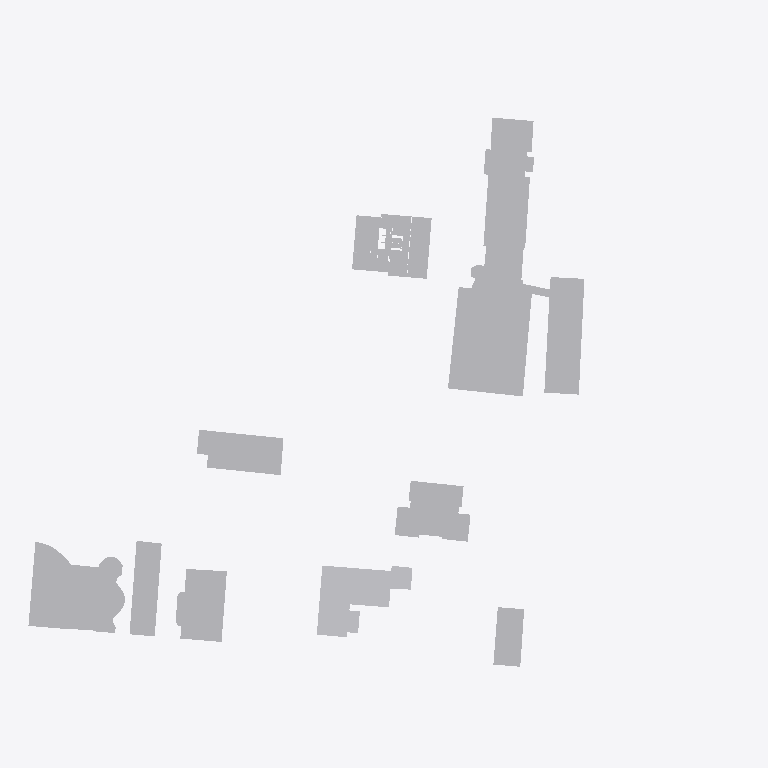
Plan cut of the same IFC building model at storey '04º PAVIMENTO' (level 12.96 m, cut at 14.36 m), seen from above with north up, elements coloured by IFC class: 32 other elements (light grey). Cut surfaces are drawn darker.
Extent 210.5 m × 176.3 m × 104.1 m (x, y, z). Storeys (29): 01º SUBSOLO at -4.14 m; TÉRREO at 0.00 m; 01º PAVIMENTO at 4.32 m; 02º PAVIMENTO at 7.20 m; 03º PAVIMENTO at 10.08 m; 04º PAVIMENTO at 12.96 m; 05º PAVIMENTO at 15.84 m; 06º PAVIMENTO at 19.26 m; 07º PAVIMENTO at 22.14 m; 08º PAVIMENTO at 25.02 m; 09º PAVIMENTO at 27.90 m; 10º PAVIMENTO at 30.78 m; 11º PAVIMENTO at 33.66 m; 12º PAVIMENTO at 36.54 m; 13º PAVIMENTO at 39.42 m; 14º PAVIMENTO at 42.30 m. Elements (640): 636 IfcBuildingElementProxy, 2 IfcCovering, 2 IfcWallStandardCase.

HEADER;
FILE_DESCRIPTION(('ViewDefinition [CoordinationView_V2.0]','Option [Elements to export: Visible elements (on all stories)]','Option [Partial Structure Display: Entire Model]','Option [IFC Domain: All]','Option [Structural Function: All Elements]','Option [Convert Grid elements: On]','Option [Convert IFC Annotations and Archicad 2D elements: Off]','[22 more]'),'2;1');
FILE_NAME('G:\\Drives compartilhados\\SPOL B6 Projects\\B288 APENINOS - UMÃ\\6-4. Work\\650','2025-02-19T12:31:45',('SPOL ARCHITECTS'),('SPOL ARCHITECTS'),'DDS_IFC v3.0','IFC file generated by Graphisoft Archicad 27.0.0','SPOL ARCHITECTS');
FILE_SCHEMA(('IFC2X3'));
ENDSEC;
DATA;
#1=IFCPROJECT('3Dv$5xJKkUDQ$2Jgy_Zlmr',#2,'B288 - APENINOS - UMÃ',$,$,$,'R00',(#3),#4);
#26=IFCSITE('20FpTZCqJy2vhVJYtjuIce',#2,'Site',$,$,#701,#702,$,.ELEMENT.,(-23,-34,-28,-400000),(-46,-38,-21,-300000),814000.0,$,#703);
#2040=IFCBUILDING('00tMo7QcxqWdIGvc4sMN2A',#2,'APENINOS - UMÃ','{INSERIR DESCRIÇÃO DO PROJETO}',$,#2039,$,$,.ELEMENT.,$,$,#4686);
#14566=IFCBUILDINGSTOREY('1oZ0wPs_PE8ANCPg3bIs4j',#2,'TÉRREO',$,$,#4656,$,$,.ELEMENT.,0.0);
#14565=IFCBUILDINGSTOREY('342CPk89f3NPrdQRs3t_4w',#2,'01º SUBSOLO',$,$,#4655,$,$,.ELEMENT.,-4140.0);
#14568=IFCBUILDINGSTOREY('0OXQrWFhr0DRBTCiX7YIgn',#2,'02º PAVIMENTO',$,$,#4658,$,$,.ELEMENT.,7200.0);
#14570=IFCBUILDINGSTOREY('2F0V3QPDDFMRTpJqxqPeZR',#2,'03º PAVIMENTO',$,$,#4659,$,$,.ELEMENT.,10080.0);
#14572=IFCBUILDINGSTOREY('3y21AUC9X4yAqzLGUny16E',#2,'04º PAVIMENTO',$,$,#4660,$,$,.ELEMENT.,12960.0);
#14576=IFCBUILDINGSTOREY('3ySL$D8ODFvRIMq9PR72tb',#2,'06º PAVIMENTO',$,$,#4662,$,$,.ELEMENT.,19260.0);
#14574=IFCBUILDINGSTOREY('0cQgtGUEv61e7lB$vksuUz',#2,'05º PAVIMENTO',$,$,#4661,$,$,.ELEMENT.,15840.0);
#14578=IFCBUILDINGSTOREY('1yaNQi2t19cuqQkJ73IGRA',#2,'07º PAVIMENTO',$,$,#4663,$,$,.ELEMENT.,22140.0);
#14584=IFCBUILDINGSTOREY('3MVP_BXIj5Zg7DWasvm_S4',#2,'10º PAVIMENTO',$,$,#4666,$,$,.ELEMENT.,30780.0);
#14582=IFCBUILDINGSTOREY('2dGtNkr8D7vhdR48jb9YtZ',#2,'09º PAVIMENTO',$,$,#4665,$,$,.ELEMENT.,27900.0);
#14580=IFCBUILDINGSTOREY('3SvhlWaVj9affFt$OHnAg2',#2,'08º PAVIMENTO',$,$,#4664,$,$,.ELEMENT.,25020.0);
#14586=IFCBUILDINGSTOREY('3eXQRLLJD0eg$0nh4NOGmc',#2,'11º PAVIMENTO',$,$,#4667,$,$,.ELEMENT.,33660.0);
#14590=IFCBUILDINGSTOREY('32zCTD_J908eeOWYPi7svq',#2,'13º PAVIMENTO',$,$,#4669,$,$,.ELEMENT.,39420.0);
#14594=IFCBUILDINGSTOREY('0jaa4fOenBigaYncZEp7Dk',#2,'15º PAVIMENTO',$,$,#4671,$,$,.ELEMENT.,45180.0);
#14592=IFCBUILDINGSTOREY('1dJgINIi92a8FA7wEj7rcR',#2,'14º PAVIMENTO',$,$,#4670,$,$,.ELEMENT.,42300.0);
#14596=IFCBUILDINGSTOREY('2nR1x0eSH0ARaSYgKo_fR1',#2,'16º PAVIMENTO',$,$,#4672,$,$,.ELEMENT.,48060.0);
#14600=IFCBUILDINGSTOREY('00FZsRrk500AbSU77eUOno',#2,'18º PAVIMENTO',$,$,#4674,$,$,.ELEMENT.,53820.0);
#14598=IFCBUILDINGSTOREY('2tgKkFeZD1KQyoZmuuEiuH',#2,'17º PAVIMENTO',$,$,#4673,$,$,.ELEMENT.,50940.0);
#14588=IFCBUILDINGSTOREY('0g_y6o4_13NBWB_C5poudL',#2,'12º PAVIMENTO',$,$,#4668,$,$,.ELEMENT.,36540.0);
#14602=IFCBUILDINGSTOREY('3RAdbEylzB$8eigKvq3r7N',#2,'19º PAVIMENTO',$,$,#4675,$,$,.ELEMENT.,56700.0);
#14604=IFCBUILDINGSTOREY('0hn0hC6s5B9PUnRXlwEvGH',#2,'20º PAVIMENTO',$,$,#4676,$,$,.ELEMENT.,59580.0);
#14606=IFCBUILDINGSTOREY('0q3SXCe4f5VODlqrJU0F4c',#2,'21º PAVIMENTO',$,$,#4677,$,$,.ELEMENT.,62460.0);
#14610=IFCBUILDINGSTOREY('1NR7p9GyLEghfzVClDuONn',#2,'23º PAVIMENTO',$,$,#4679,$,$,.ELEMENT.,68220.0);
#14608=IFCBUILDINGSTOREY('2YoOHxrRD89hjkGLtrdtbp',#2,'22º PAVIMENTO',$,$,#4678,$,$,.ELEMENT.,65340.0);
#14612=IFCBUILDINGSTOREY('0EYstN0gP5AgCBTpySJIbJ',#2,'24º PAVIMENTO',$,$,#4680,$,$,.ELEMENT.,71280.0);
#14614=IFCBUILDINGSTOREY('0XAqkm2JD4puRfZbhJtckp',#2,'25º PAVIMENTO',$,$,#4681,$,$,.ELEMENT.,75600.0);
#14616=IFCBUILDINGSTOREY('3OLchirVTCle6IrkbVABFB',#2,'ATICO',$,$,#4682,$,$,.ELEMENT.,78840.0);
#14622=IFCBUILDINGSTOREY('2N89chO4n9_9VD46UxjdQV',#2,'01º PAVIMENTO',$,$,#4657,$,$,.ELEMENT.,4320.0);
#14618=IFCBUILDINGSTOREY('1gVc85LdLCwuRMUByAc9gp',#2,'RESERVATÓRIOS',$,$,#4683,$,$,.ELEMENT.,81340.0);
#2407=IFCBUILDINGELEMENTPROXY('113wPL7s1Bxwyg_4AIwRvZ',#2,'FA3',$,$,#10562,#901,'410FA655-1F60-4BEF-AF2A-F84292E9BE63',$);
#2419=IFCBUILDINGELEMENTPROXY('0KG462zJD6mwMsL_f6UrFL',#2,'FA3',$,$,#10594,#907,'14404182-F533-46C3-A5B6-57EA467B53D5',$);
#2374=IFCBUILDINGELEMENTPROXY('0v6vaXfvHANPgMLMo5z5Yc',#2,'FA3',$,$,#10482,#885,'391B9921-A794-4A5D-9A96-556C85F458A6',$);
#2422=IFCBUILDINGELEMENTPROXY('0XAEX12tvBOwo$cbk3zJVl',#2,'FA3',$,$,#10605,#897,'2128E841-0B7E-4B63-ACBF-9A5B83F537EF',$);
#2275=IFCBUILDINGELEMENTPROXY('0X8CbTRVvFBuKFIGewthOs',#2,'FA3',$,$,#10201,#833,'2120C95D-6DFE-4F2F-850F-490A3ADEB636',$);
#2280=IFCBUILDINGELEMENTPROXY('1T$eel9f19XfLJaTHJTI8S',#2,'FA3',$,$,#10218,#837,'5DFE8A2F-2690-4986-9553-91D45375221C',$);
#2276=IFCBUILDINGELEMENTPROXY('2BqKp63xj9vugY09cRE6gu',#2,'FA3',$,$,#10200,#835,'8BD14CC6-0FBB-49E7-8AA2-00999B386AB8',$);
#2306=IFCBUILDINGELEMENTPROXY('0sJu_Xt5n8ixopDiALMQFS',#2,'FA3',$,$,#10286,#851,'364F8FA1-DC5C-48B3-BCB3-36C29559A3DC',$);
#2777=IFCBUILDINGELEMENTPROXY('2LJefoMBH63u5ax3Q7PHvs',#2,'R2V',$,$,#11247,#1090,'954E8A72-58B4-460F-8164-EC3687651E76',$);
#2816=IFCBUILDINGELEMENTPROXY('1Z1VPwA1P54BY_8hdEIPgR',#2,'NR',$,$,#11317,#1108,'6305F67A-2816-4510-B8BE-22B9CE499A9B',$);
#2745=IFCBUILDINGELEMENTPROXY('0joMnXdbL5V8OkaF6eVfjQ',#2,'NR',$,$,#11203,#1073,'2DC96C61-9E55-457C-862E-90F1A87E9B5A',$);
#2780=IFCBUILDINGELEMENTPROXY('3jLKizLMf5gw5bQs5JQ3yn',#2,'R2V',$,$,#11258,#1092,'ED554B3D-556A-45AB-A165-6B6153683F31',$);
#2784=IFCBUILDINGELEMENTPROXY('0W3k5O2qT75BgFTITpggFC',#2,'R2V',$,$,#11260,#1094,'200EE158-0B47-4714-BA8F-752773AAA3CC',$);
#2764=IFCBUILDINGELEMENTPROXY('2TMk_$Nmz0kxT9ZC_zMsTr',#2,'R2V',$,$,#11224,#1084,'9D5AEFBF-5F0F-40BB-B749-8CCFBD5B6775',$);
#2801=IFCBUILDINGELEMENTPROXY('0dPTPLKoj7AwztBcyfGdvB',#2,'R2V',$,$,#11290,#1102,'2765D655-532B-472B-AF77-2E6F29427E4B',$);
#2760=IFCBUILDINGELEMENTPROXY('3J2EScD_v9rOqRON1ujoMM',#2,'R2V',$,$,#11206,#1082,'D308E726-37EE-49D5-8D1B-617078B72596',$);
#2802=IFCBUILDINGELEMENTPROXY('3ZDSoR9k59a82bmZOe3l59',#2,'R2V',$,$,#11289,#1096,'E335CC9B-26E1-4990-80A5-C236280EF149',$);
#2741=IFCBUILDINGELEMENTPROXY('2c85y7Rzn6eukRN8PhAYP6',#2,'NR',$,$,#11175,#1071,'A6205F07-6FDC-46A3-8B9B-5C866B2A2646',$);
#2834=IFCBUILDINGELEMENTPROXY('2zQ$UPKyf8GO70HZG9O_$m',#2,'NR',$,$,#11348,#1120,'BD6BF799-53CA-4841-81C0-46340963EFF0',$);
#2725=IFCBUILDINGELEMENTPROXY('0u4QRLipf31QIRldvBqIqY',#2,'NR',$,$,#11152,#1063,'3811A6D5-B33A-4305-A49B-BE7E4BD12D22',$);
#2728=IFCBUILDINGELEMENTPROXY('1IaMPJrkD9sf$9_3hseVhf',#2,'NR',$,$,#11160,#1065,'52916653-D6E3-49DA-9FC9-F83AF6A1FAE9',$);
#2810=IFCBUILDINGELEMENTPROXY('1iC2Aw26TBo848UIikX5XG',#2,'NR',$,$,#11307,#1106,'6C3022BA-0867-4BC8-8108-792B2E845850',$);
#2770=IFCBUILDINGELEMENTPROXY('14i5cEm$bEX9rnP49JsZkL',#2,'INCENTIVO',$,$,#11238,#1088,'44B0598E-C3F9-4E84-9D71-644253DA3B95',$);
#2803=IFCBUILDINGELEMENTPROXY('04f5GwtnfE5vasBgmrBBx3',#2,'INCENTIVO',$,$,#11294,#1104,'04A4543A-DF1A-4E17-9936-2EAC352CBEC3',$);
#2799=IFCBUILDINGELEMENTPROXY('1rTVmOqov31fayK$gUf8PX',#2,'INCENTIVO',$,$,#11291,#1101,'7575FC18-D32E-4306-993C-53FA9EA48661',$);
#2740=IFCBUILDINGELEMENTPROXY('2ktsay1Rv68hUcDDRRGrIK',#2,'R2V',$,$,#11176,#1069,'AEDF693C-05BE-4622-B7A6-34D6DB435494',$);
#2733=IFCBUILDINGELEMENTPROXY('08zQyVxbz13gcoOM3VpgES',#2,'R2V',$,$,#11161,#1067,'08F5AF1F-EE5F-410E-A9B2-6160DFCEA39C',$);
#2817=IFCBUILDINGELEMENTPROXY('2KfEj2POL2Ee_j5juJHo5i',#2,'NR',$,$,#11318,#1110,'94A4EB42-6585-423A-8FAD-16DE1347216C',$);
#2821=IFCBUILDINGELEMENTPROXY('11JKEWtWb4nwdlKGsQmhHF',#2,'NR',$,$,#11325,#1112,'414D43A0-DE09-44C7-A9EF-510D9AC2B44F',$);
#2829=IFCBUILDINGELEMENTPROXY('0NPaePpw95_ARXL5Zw5zcM',#2,'NR',$,$,#11340,#1114,'17664A19-CFA2-45F8-A6E1-5458FA17D996',$);
#2825=IFCBUILDINGELEMENTPROXY('0yR0Hb$pLAA91ezBknLP9H',#2,'NR',$,$,#11332,#1116,'3C6C0465-FF35-4A28-9068-F4BBB1559251',$);
#2833=IFCBUILDINGELEMENTPROXY('0chZJc3if4xPdeKBB$u3hf',#2,'NR',$,$,#11347,#1118,'26AE34E6-0ECA-44ED-99E8-50B2FFE03AE9',$);
ENDSEC;
